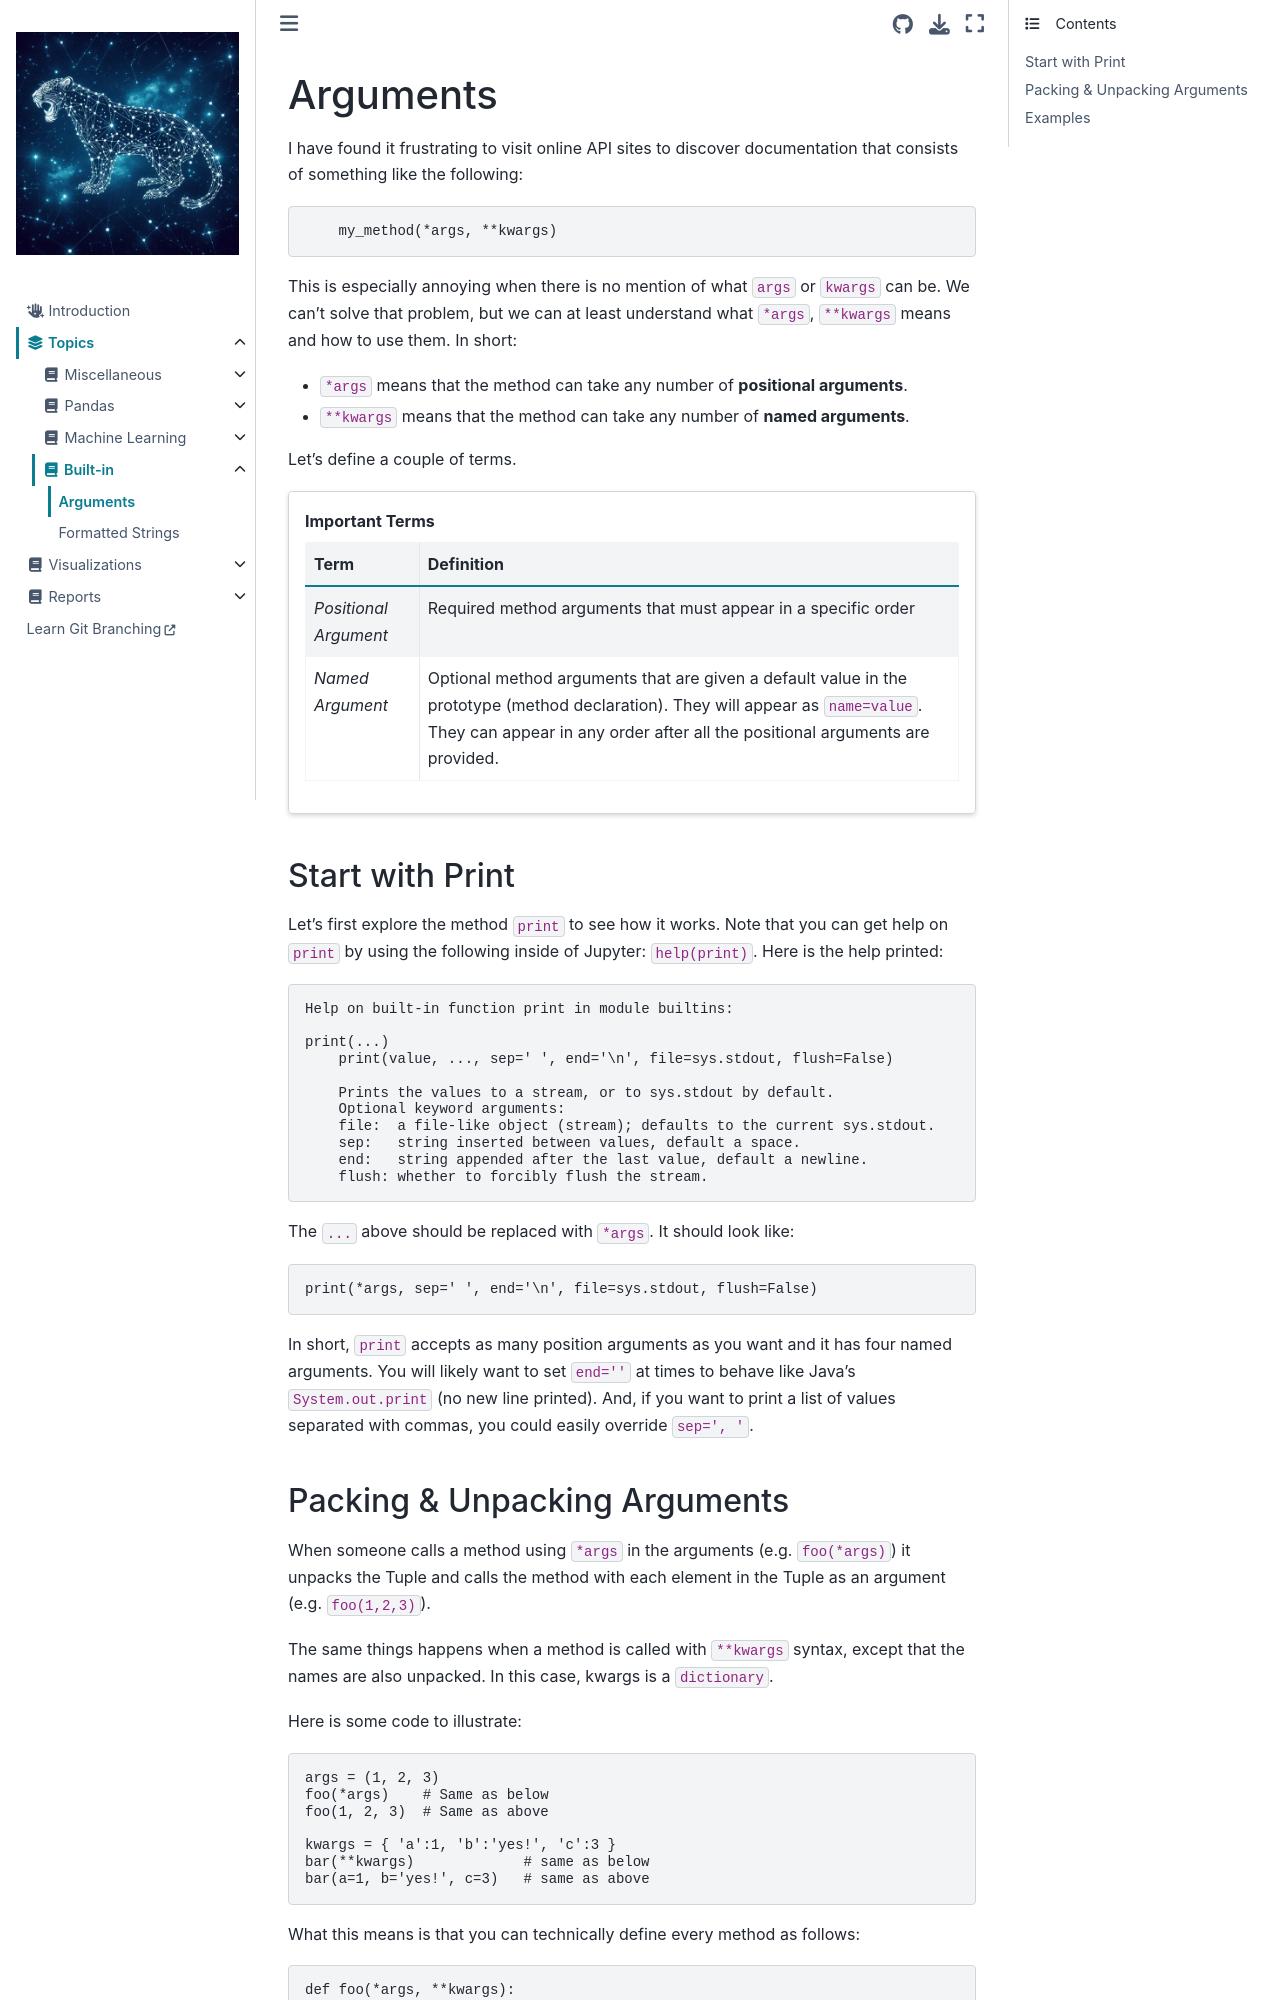

repository: jeffstride/idp · page: Topics/built-in/arguments.html · generator: jekyll

# Arguments
I have found it frustrating to visit online API sites to discover documentation that consists of something like the following:  
```python
    my_method(*args, **kwargs)
```
This is especially annoying when there is no mention of what `args` or `kwargs` can be. We can't solve
that problem, but we can at least understand what `*args`, `**kwargs` means and how to use them.
In short:  
* `*args` means that the method can take any number of **positional arguments**.  
* `**kwargs` means that the method can take any number of **named arguments**.  

Let's define a couple of terms.   
```{card} Important Terms

|Term|Definition|  
|----|----------|  
|_Positional Argument_|Required method arguments that must appear in a specific order|  
|_Named Argument_|Optional method arguments that are given a default value in the prototype (method declaration). They will appear as `name=value`. They can appear in any order after all the positional arguments are provided.|
```
## Start with Print
Let's first explore the method `print` to see how it works. Note that you can get help on `print` by
using the following inside of Jupyter: `help(print)`. Here is the help printed:
```
Help on built-in function print in module builtins:

print(...)
    print(value, ..., sep=' ', end='\n', file=sys.stdout, flush=False)
    
    Prints the values to a stream, or to sys.stdout by default.
    Optional keyword arguments:
    file:  a file-like object (stream); defaults to the current sys.stdout.
    sep:   string inserted between values, default a space.
    end:   string appended after the last value, default a newline.
    flush: whether to forcibly flush the stream.
```

The `...` above should be replaced with `*args`. It should look like:  
```python
print(*args, sep=' ', end='\n', file=sys.stdout, flush=False)
```
In short, `print` accepts as many position arguments as you want and it has four named arguments.
You will likely want to set `end=''` at times to behave like Java's `System.out.print` (no
new line printed). And, if you want to print a list of values separated with commas, you could easily
override `sep=', '`. 

## Packing & Unpacking Arguments
When someone calls a method using `*args` in the arguments (e.g. `foo(*args)`) it unpacks the Tuple
and calls the method with each element in the Tuple as an argument (e.g. `foo(1,2,3)`).  

The same things happens when a method is called with `**kwargs` syntax, except that the names are
also unpacked. In this case, kwargs is a `dictionary`.

Here is some code to illustrate:  
```python
args = (1, 2, 3)
foo(*args)    # Same as below
foo(1, 2, 3)  # Same as above

kwargs = { 'a':1, 'b':'yes!', 'c':3 }
bar(**kwargs)             # same as below
bar(a=1, b='yes!', c=3)   # same as above
```
What this means is that you can technically define every method as follows:  
```python
def foo(*args, **kwargs):
    # args behaves like a tuple. Just dereference elements.
    # kwargs behaves like a dictionary.
    # note: perhaps len(args) == 0. Your code should check!
    if len(args) > 0:
        print(args[0])
    if 'name' in kwargs:
        print(kwargs['name'])
    # repack and pass along all named arguments to foo()
    foo(**kwargs)
```
